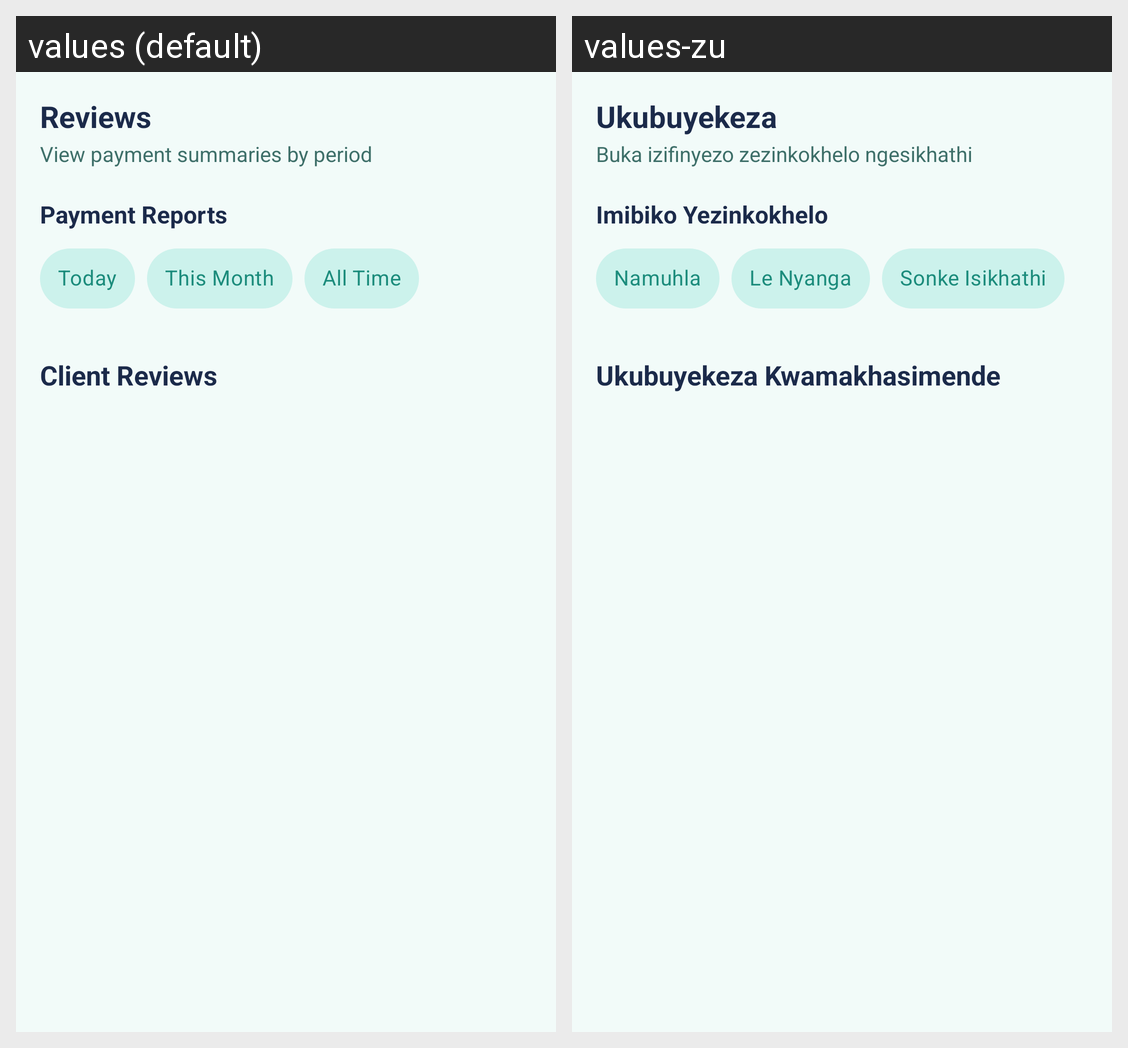

This grid shows one Android layout under two languages. Give, for every string resource on the screen, its name, the default text and each shown locale's text.
Android screen res/layout/fragment_owner_reports.xml rendered under 2 locales, left to right: values (default), values-zu. Device: Nexus 5 (rendered at 1080×1920; each locale shown at half size, 540×960, under a caption strip naming it); theme Theme.HairGo.
Strings drawn on this screen, with the default value and each locale's value (text and hints the layout hard-codes, and strings that could not be matched under every locale, appear in the picture but are not listed):

title_reviews
  values: Reviews
  values-zu: Ukubuyekeza

reports_subtitle
  values: View payment summaries by period
  values-zu: Buka izifinyezo zezinkokhelo ngesikhathi

reports_title
  values: Payment Reports
  values-zu: Imibiko Yezinkokhelo

report_period_today
  values: Today
  values-zu: Namuhla

report_period_this_month
  values: This Month
  values-zu: Le Nyanga

report_period_all_time
  values: All Time
  values-zu: Sonke Isikhathi

reviews_section_client_reviews
  values: Client Reviews
  values-zu: Ukubuyekeza Kwamakhasimende
